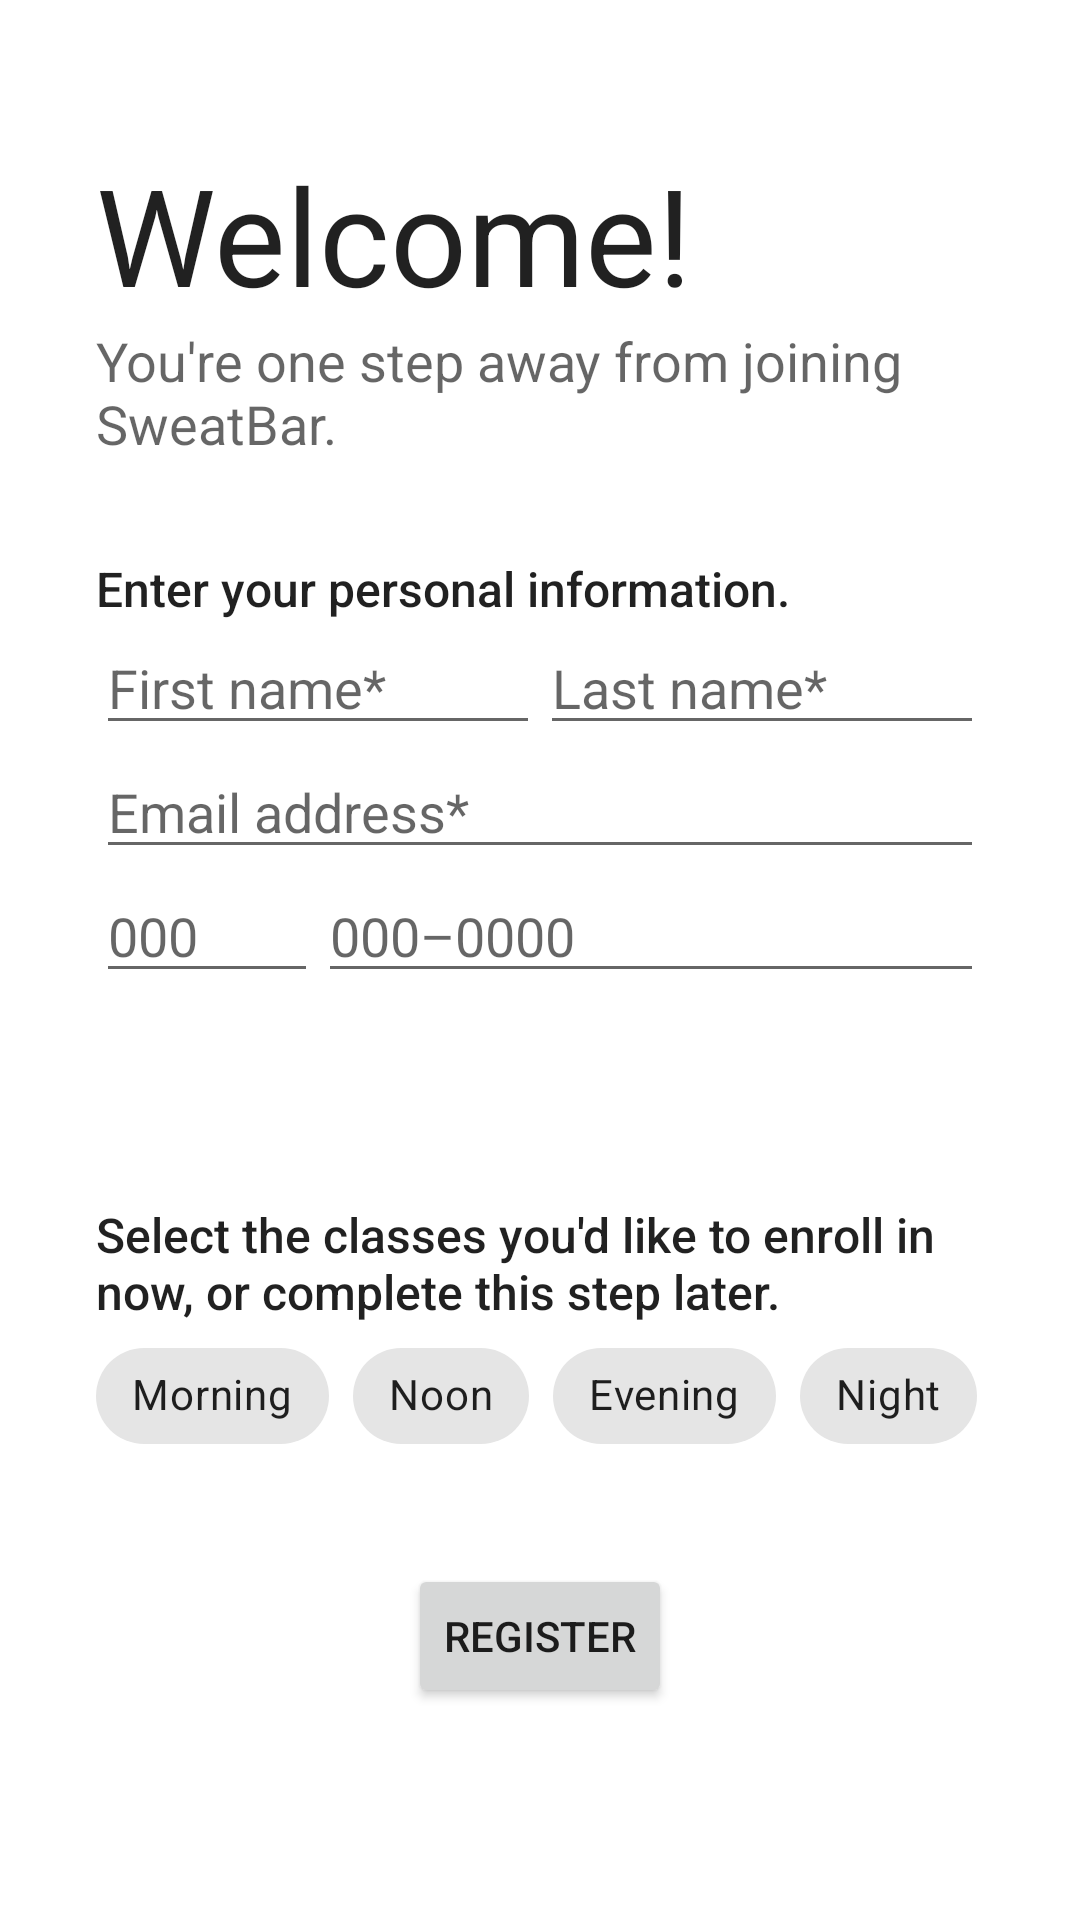

The Android layout XML behind this screen, and the referenced resources:
<!-- AndroidManifest.xml: application theme AppTheme -->
<!-- res/layout/activity_main_stateflow.xml -->
<?xml version="1.0" encoding="utf-8"?>
<ScrollView xmlns:android="http://schemas.android.com/apk/res/android"
    xmlns:app="http://schemas.android.com/apk/res-auto"
    xmlns:tools="http://schemas.android.com/tools"
    android:layout_width="match_parent"
    android:layout_height="match_parent"
    android:fillViewport="true"
    android:fitsSystemWindows="true"
    >

    <androidx.constraintlayout.widget.ConstraintLayout
        android:layout_width="match_parent"
        android:layout_height="wrap_content"
        android:orientation="vertical"
        android:paddingStart="32dp"
        android:paddingTop="16dp"
        android:paddingEnd="32dp"
        android:paddingBottom="16dp"
        >

        <TextView
            android:id="@+id/registerTitleTextView"
            style="@style/Title"
            android:layout_width="match_parent"
            android:layout_height="wrap_content"
            android:layout_marginTop="32dp"
            android:text="@string/page_title"
            app:layout_constraintStart_toStartOf="parent"
            app:layout_constraintTop_toTopOf="parent"
            />

        <TextView
            android:id="@+id/registerSubtitleTextView"
            style="@style/Subtitle"
            android:layout_width="match_parent"
            android:layout_height="wrap_content"
            android:text="@string/page_subtitle"
            app:layout_constraintStart_toStartOf="parent"
            app:layout_constraintTop_toBottomOf="@+id/registerTitleTextView"
            />

        <TextView
            android:id="@+id/personalInformationTitleTextView"
            style="@style/Body"
            android:layout_width="match_parent"
            android:layout_height="wrap_content"
            android:layout_marginTop="32dp"
            android:text="@string/personal_info_title"
            app:layout_constraintStart_toStartOf="parent"
            app:layout_constraintTop_toBottomOf="@+id/registerSubtitleTextView"
            />

        <EditText
            android:id="@+id/firstNameEditText"
            android:layout_width="0dp"
            android:layout_height="wrap_content"
            android:hint="@string/first_name_hint"
            android:inputType="textPersonName"
            android:nextFocusDown="@+id/lastNameEditText"
            app:layout_constraintEnd_toStartOf="@+id/lastNameEditText"
            app:layout_constraintStart_toStartOf="parent"
            app:layout_constraintTop_toBottomOf="@+id/personalInformationTitleTextView"
            tools:ignore="Autofill"
            />

        <EditText
            android:id="@+id/lastNameEditText"
            android:layout_width="0dp"
            android:layout_height="wrap_content"
            android:hint="@string/last_name_hint"
            android:inputType="textPersonName"
            android:nextFocusDown="@+id/emailEditText"
            app:layout_constraintEnd_toEndOf="parent"
            app:layout_constraintStart_toEndOf="@+id/firstNameEditText"
            app:layout_constraintTop_toBottomOf="@+id/personalInformationTitleTextView"
            tools:ignore="Autofill"
            />

        <EditText
            android:id="@+id/emailEditText"
            android:layout_width="match_parent"
            android:layout_height="wrap_content"
            android:hint="@string/email_hint"
            android:inputType="textEmailAddress"
            android:nextFocusDown="@+id/phoneNumberAreaCodeEditText"
            app:layout_constraintStart_toStartOf="parent"
            app:layout_constraintTop_toBottomOf="@+id/firstNameEditText"
            tools:ignore="Autofill"
            />

        <EditText
            android:id="@+id/phoneNumberAreaCodeEditText"
            android:layout_width="0dp"
            android:layout_height="wrap_content"
            android:hint="@string/phone_number_area_code_hint"
            android:inputType="phone"
            android:maxLength="3"
            android:nextFocusDown="@+id/phoneNumberEditText"
            app:layout_constraintEnd_toStartOf="@+id/phoneNumberEditText"
            app:layout_constraintHorizontal_chainStyle="spread"
            app:layout_constraintHorizontal_weight="1"
            app:layout_constraintStart_toStartOf="parent"
            app:layout_constraintTop_toBottomOf="@+id/emailEditText"
            tools:ignore="Autofill"
            />

        <EditText
            android:id="@+id/phoneNumberEditText"
            android:layout_width="0dp"
            android:layout_height="wrap_content"
            android:hint="@string/phone_number_hint"
            android:inputType="phone"
            android:maxLength="8"
            app:layout_constraintEnd_toEndOf="parent"
            app:layout_constraintHorizontal_weight="3"
            app:layout_constraintStart_toEndOf="@+id/phoneNumberAreaCodeEditText"
            app:layout_constraintTop_toBottomOf="@+id/emailEditText"
            tools:ignore="Autofill"
            />

        <TextView
            android:id="@+id/usernameTextView"
            style="@style/Body"
            android:layout_width="match_parent"
            android:layout_height="wrap_content"
            android:layout_marginTop="16dp"
            app:layout_constraintStart_toStartOf="parent"
            app:layout_constraintTop_toBottomOf="@+id/phoneNumberAreaCodeEditText"
            tools:text="Your username is: firstname_lastname"
            />

        <TextView
            android:id="@+id/classesTitleTextView"
            style="@style/Body"
            android:layout_width="match_parent"
            android:layout_height="wrap_content"
            android:layout_marginTop="32dp"
            android:text="@string/sessions_title"
            app:layout_constraintStart_toStartOf="parent"
            app:layout_constraintTop_toBottomOf="@+id/usernameTextView"
            />

        <com.google.android.material.chip.ChipGroup
            android:id="@+id/sessionsGroup"
            android:layout_width="match_parent"
            android:layout_height="wrap_content"
            app:chipSpacingHorizontal="8dp"
            app:layout_constraintStart_toStartOf="parent"
            app:layout_constraintTop_toBottomOf="@+id/classesTitleTextView"
            >

            <com.google.android.material.chip.Chip
                android:id="@+id/morningSessionChip"
                style="@style/Widget.MaterialComponents.Chip.Choice"
                android:layout_width="wrap_content"
                android:layout_height="wrap_content"
                android:text="@string/morning_label"
                />

            <com.google.android.material.chip.Chip
                android:id="@+id/afternoonSessionChip"
                style="@style/Widget.MaterialComponents.Chip.Choice"
                android:layout_width="wrap_content"
                android:layout_height="wrap_content"
                android:text="@string/noon_label"
                />

            <com.google.android.material.chip.Chip
                android:id="@+id/eveningSessionChip"
                style="@style/Widget.MaterialComponents.Chip.Choice"
                android:layout_width="wrap_content"
                android:layout_height="wrap_content"
                android:text="@string/evening_label"
                />

            <com.google.android.material.chip.Chip
                android:id="@+id/nightSessionChip"
                style="@style/Widget.MaterialComponents.Chip.Choice"
                android:layout_width="wrap_content"
                android:layout_height="wrap_content"
                android:text="@string/night_label"
                />

        </com.google.android.material.chip.ChipGroup>

        <Button
            android:id="@+id/registerButton"
            android:layout_width="wrap_content"
            android:layout_height="wrap_content"
            android:layout_marginTop="32dp"
            android:text="@string/register_label"
            app:layout_constraintEnd_toEndOf="parent"
            app:layout_constraintStart_toStartOf="parent"
            app:layout_constraintTop_toBottomOf="@+id/sessionsGroup"
            />

    </androidx.constraintlayout.widget.ConstraintLayout>
</ScrollView>
<!-- resources referenced by this layout -->
<resources>
  <string name="email_hint">Email address*</string>
  <string name="evening_label">Evening</string>
  <string name="first_name_hint">First name*</string>
  <string name="last_name_hint">Last name*</string>
  <string name="morning_label">Morning</string>
  <string name="night_label">Night</string>
  <string name="noon_label">Noon</string>
  <string name="page_subtitle">You\'re one step away from joining SweatBar.</string>
  <string name="page_title">Welcome!</string>
  <string name="personal_info_title">Enter your personal information.</string>
  <string name="phone_number_area_code_hint">000</string>
  <string name="phone_number_hint">000–0000</string>
  <string name="register_label">Register</string>
  <string name="sessions_title">Select the classes you\'d like to enroll in now, or complete this step later.</string>
  <style name="Body">
          <item name="android:textAppearance">@style/TextAppearance.AppCompat.Body2</item>
          <item name="android:textSize">16sp</item>
      </style>
  <style name="Subtitle">
          <item name="android:textAppearance">@style/TextAppearance.AppCompat.Medium</item>
      </style>
  <style name="Title">
          <item name="android:textAppearance">@style/TextAppearance.AppCompat.Display2</item>
          <item name="android:textColor">?android:textColorPrimary</item>
      </style>
  <style name="AppTheme" parent="Theme.MaterialComponents.DayNight">
          
          <item name="colorPrimary">@color/colorPrimary</item>
          <item name="colorPrimaryDark">@color/colorPrimaryDark</item>
          <item name="colorAccent">@color/colorAccent</item>
      </style>
  <!-- not gathered from this repository: default colours our renderer supplied (Android Studio template values) -->
  <color name="colorPrimary">#FF6200EE</color>
  <color name="colorPrimaryDark">#FF3700B3</color>
  <color name="colorAccent">#FF03DAC5</color>
</resources>
